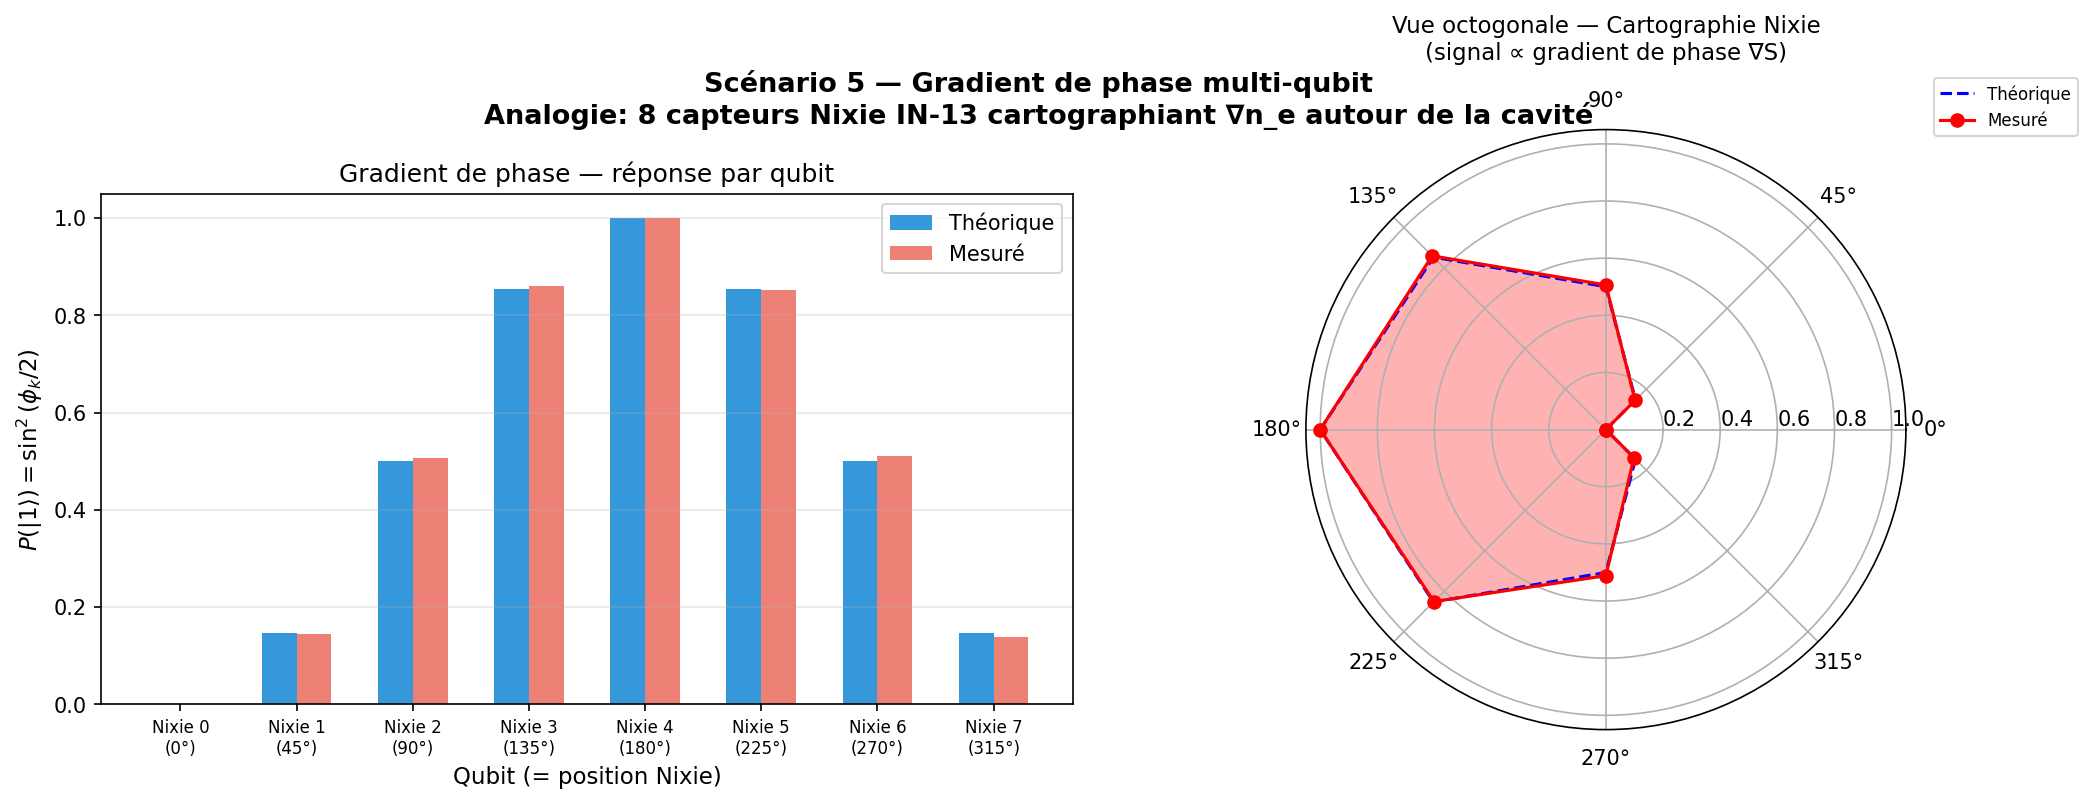

Values plotted in this chart, from the file beside it:
qubit, angle_deg, phase_rad, P1_theorique, P1_mesuree
0, 0.0, 0.000000, 0.000000, 0.000000
1, 45.0, 0.7854, 0.1464, 0.1448
2, 90.0, 1.571, 0.5, 0.5063
3, 135.0, 2.356, 0.8536, 0.8601
4, 180.0, 3.142, 1, 1
5, 225.0, 3.927, 0.8536, 0.8511
6, 270.0, 4.712, 0.5, 0.5112
7, 315.0, 5.498, 0.1464, 0.1392
